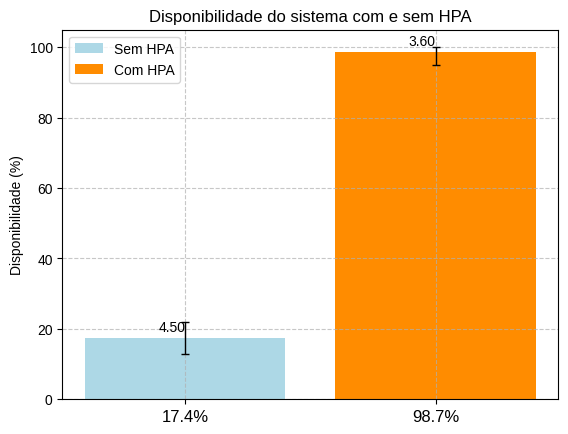

This chart was generated by the following Python code:
import matplotlib.pyplot as plt
import numpy as np

# Dados de disponibilidade e desvio padrão
disponibilidade = {
    'sem HPA': np.array([17.4]),
    'com HPA': np.array([98.7])
}

desvio_padrao = {
    'sem HPA': np.array([4.5]),
    'com HPA': np.array([3.6])
}

# Preparando os dados para o gráfico
labels = list(disponibilidade.keys())
values = [value[0] for value in disponibilidade.values()]
errors = [error[0] for error in desvio_padrao.values()]

# Calculando o topo do erro relativo à disponibilidade
top_errors = [min(value + error, 100) - value for value, error in zip(values, errors)]

# Definindo cores para as barras e os erros
bar_colors = ['lightblue', 'darkorange']
error_colors = ['black', 'black']

# Criando o gráfico de barras
fig, ax = plt.subplots()
bars = ax.bar(labels, values, color=bar_colors)

# Adicionando barras de erro relativas ao topo da barra
for i, (label, value) in enumerate(zip(labels, values)):
    ax.errorbar(label, value, yerr=[[errors[i]], [top_errors[i]]], elinewidth=1, capsize=3, color=error_colors[i], barsabove=True, capthick=1, errorevery=1, ecolor=error_colors[i])

# Adicionando os valores de desvio padrão acima das barras
for i, label in enumerate(labels):
    ax.text(label, values[i] + 1, f'{errors[i]:.2f}', ha='right', va='bottom', color='black')

# Configurações do gráfico
ax.set_title('Disponibilidade do sistema com e sem HPA')
plt.ylabel('Disponibilidade (%)')

# Criando as legendas manualmente com as cores
legend_labels = ['Sem HPA', 'Com HPA']
legend_colors = [bar_colors[0], bar_colors[1]]
ax.legend(bars, legend_labels, loc='upper left')
# ax.legend(legend_colors, legend_labels, loc='upper left')

plt.style.use('seaborn-v0_8-darkgrid')
plt.grid(True, linestyle='--', alpha=0.7)

# Exibindo o gráfico
ax.set_xticks(range(0, len(values)))
ax.set_xticklabels([f'{value}%' for value in values], fontsize=12)
plt.show()
